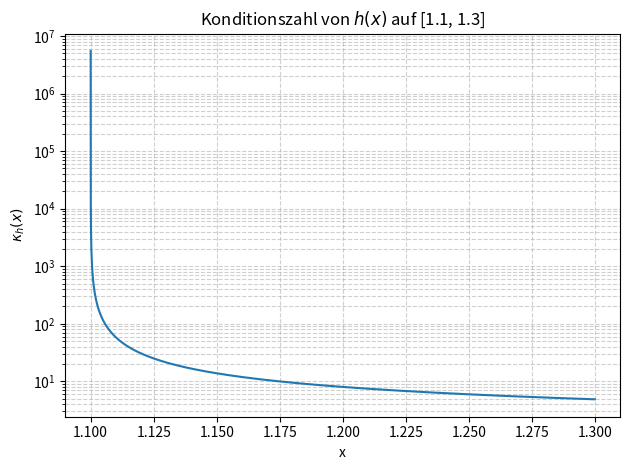

Python code for this plot:
import numpy as np
import matplotlib.pyplot as plt

def g(x):
    # Naive Form des Polynoms 100 x² − 200 x + 99
    return 100*x**2 - 200*x + 99

def g_fact(x):
    # Faktorisierte Form 100 (x − 1.1)(x − 0.9) – vermeidet Auslöschung
    return 100*(x-1.1)*(x-0.9)

def h(x, factored=False):
    # Liefert h(x) = sqrt(g(x)); bei factored=True wird die stabile Variante
    # g_fact(x) verwendet
    return np.sqrt(g_fact(x) if factored else g(x))

def kappa_h(x):
    # Konditionszahl κ_h(x) = |x * h'(x) / h(x)|
    # mit h'(x) = 100 (x − 1) / h(x)
    return np.abs(x * 100*(x-1) / (h(x)**2))

# a) Vergleich der Auswertungen
x_test = 1.1 + np.array([1e-8, 1e-7, 1e-6, 1e-5])
print("x           h_naiv           h_fakt          relFehler")
for x in x_test:
    # instabile Auswertung
    h_naiv = h(x)
    # stabile Auswertungm
    h_fakt = h(x, factored=True)
    relerr = abs(h_naiv - h_fakt)/abs(h_fakt)
    print(f"{x:.10f}  {h_naiv:.12e}  {h_fakt:.12e}  {relerr:.2e}")

# b) Plot der Konditionszahl κ_h(x) auf [1.1, 1.3]
dx = 1e-7
x_vals = np.arange(1.1 + dx, 1.3 + dx, dx)
plt.semilogy(x_vals, kappa_h(x_vals))
plt.xlabel("x")
plt.ylabel(r"$\kappa_h(x)$")
plt.title("Konditionszahl von $h(x)$ auf [1.1, 1.3]")
plt.grid(True, which="both", ls="--", alpha=0.6)
plt.tight_layout()
plt.show()
